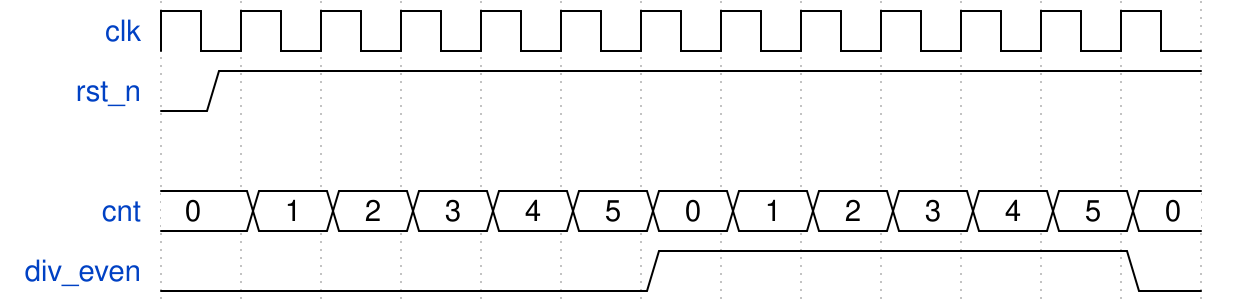

Write the WaveJSON whose rendering is this waveform diagram.

{signal:[
  {name:"clk", wave:"p............"},
  {name:"rst_n", wave:"01........................", period:0.5},
  {},
  {name:"cnt", wave:"=============", data:'0 1 2 3 4 5 0 1 2 3 4 5 0'},
  {name:"div_even",wave:"0.....1.....0"}
]}